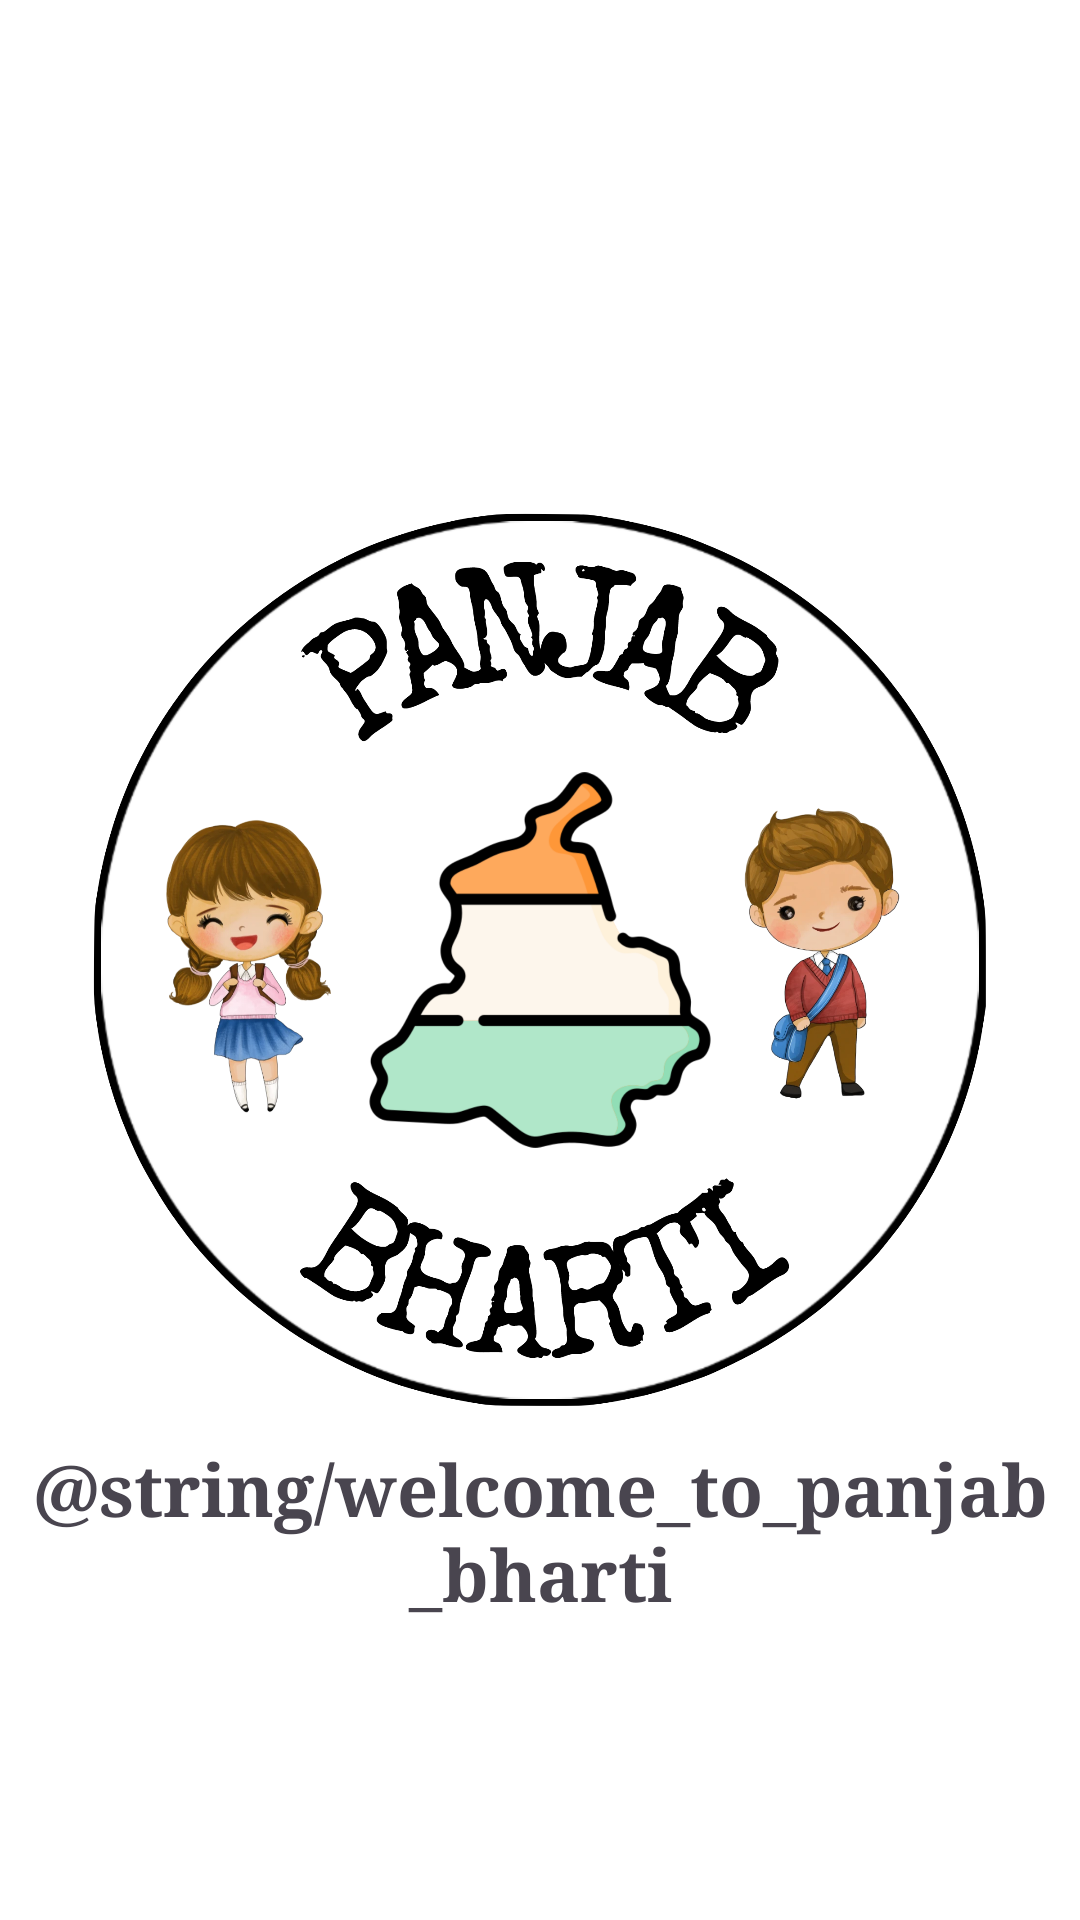

Reconstruct the res/layout file that produces this screen, plus the resources it refers to.
<!-- AndroidManifest.xml: application theme Theme.PanjabBharti -->
<!-- res/layout/activity_splash.xml -->
<?xml version="1.0" encoding="utf-8"?>
<androidx.constraintlayout.widget.ConstraintLayout xmlns:android="http://schemas.android.com/apk/res/android"
    xmlns:app="http://schemas.android.com/apk/res-auto"
    xmlns:tools="http://schemas.android.com/tools"
    android:id="@+id/main"
    android:layout_width="match_parent"
    android:layout_height="match_parent"
    android:orientation="vertical"
    android:background="@color/white"
    tools:context=".Activities.SplashActivity">
    <ImageView
        android:id="@+id/imageView"
        android:layout_width="300dp"
        android:layout_height="300dp"
        app:srcCompat="@drawable/logo"
        app:layout_constraintBottom_toBottomOf="parent"
        app:layout_constraintTop_toTopOf="parent"
        app:layout_constraintStart_toStartOf="parent"
        app:layout_constraintEnd_toEndOf="parent"
        android:contentDescription="@string/todo" />
    <TextView
        android:id="@+id/textView"
        android:layout_width="match_parent"
        android:layout_height="wrap_content"
        android:fontFamily="serif"
        android:text="@string/welcome_to_panjab_bharti"
        android:textSize="24sp"
        android:gravity="center"
        android:textStyle="bold"
        android:padding="10dp"
        app:layout_constraintTop_toBottomOf="@+id/imageView" />
</androidx.constraintlayout.widget.ConstraintLayout>
<!-- resources referenced by this layout -->
<resources>
  <color name="white">#FFFFFFFF</color>
  <!-- drawable logo: png bitmap (drawable, 782478 bytes) -->
  <style name="Theme.PanjabBharti" parent="Base.Theme.PanjabBharti" />
  <style name="Base.Theme.PanjabBharti" parent="Theme.Material3.DayNight.NoActionBar">
      </style>
</resources>
